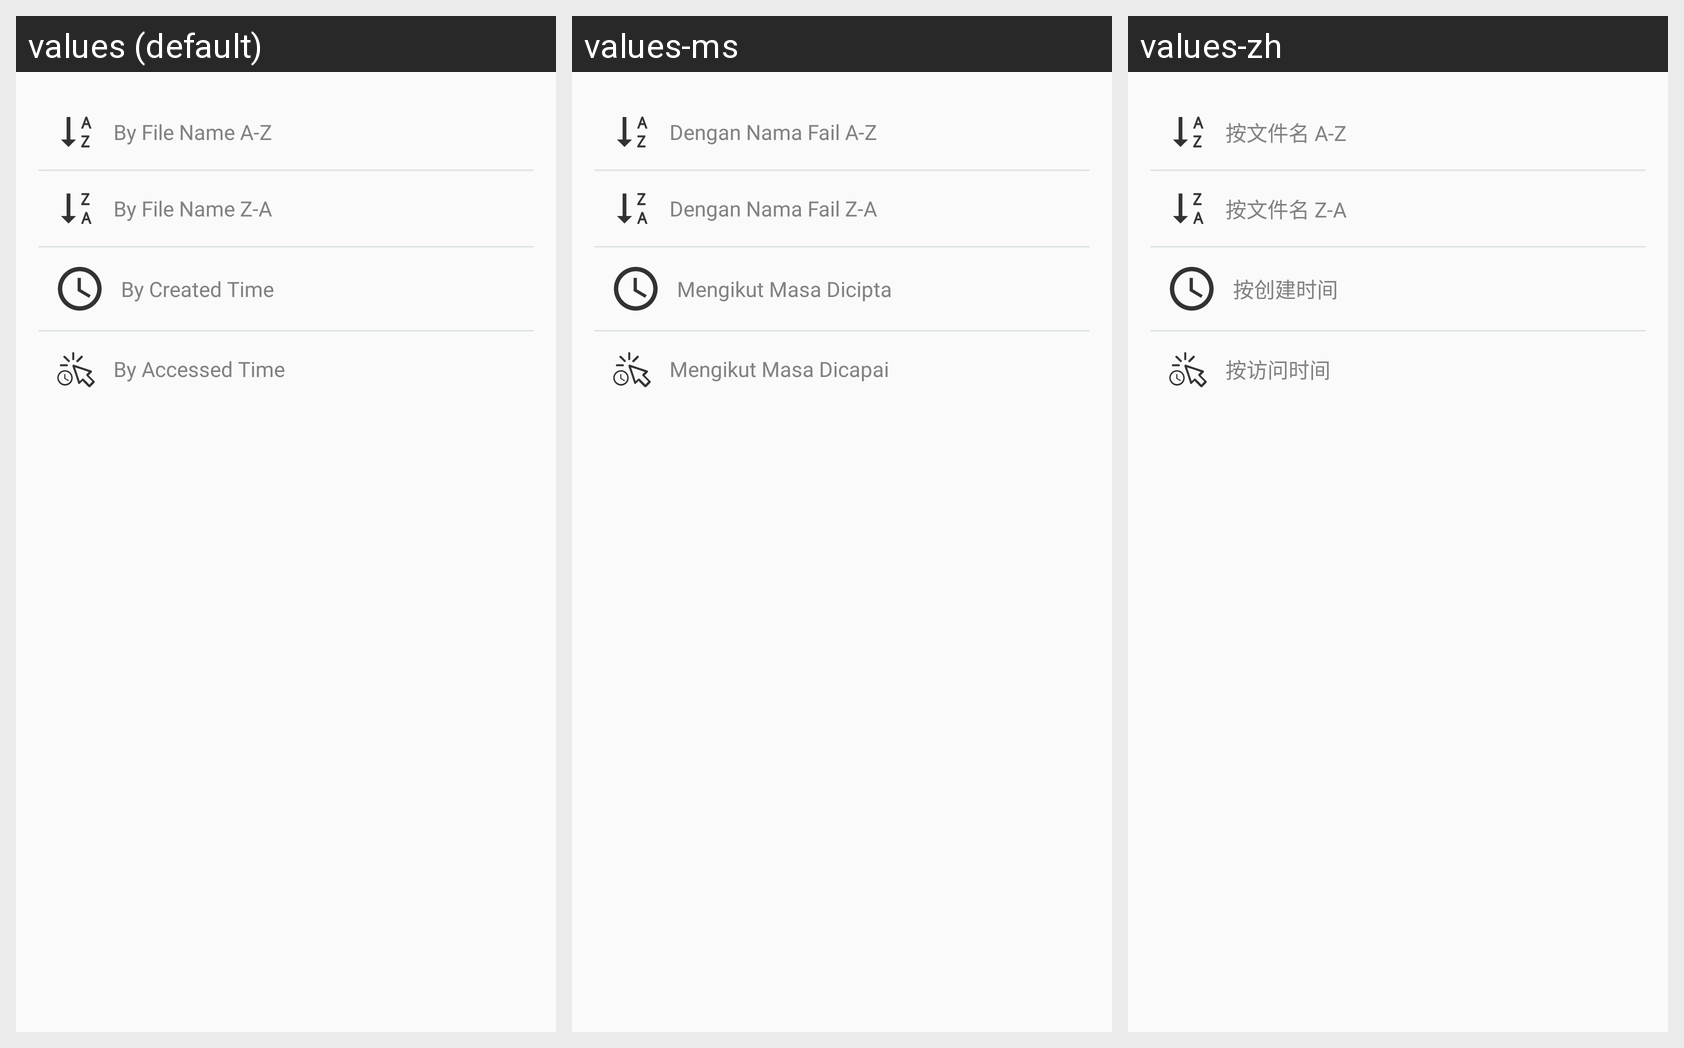

For this localized Android screen grid, give each drawn string resource with its value in every locale shown.
Android screen res/layout/layout_dialog_order.xml rendered under 3 locales, left to right: values (default), values-ms, values-zh. Device: Nexus 5 (rendered at 1080×1920; each locale shown at half size, 540×960, under a caption strip naming it); theme Theme.AllDocumentReader.
Other locales in the repository, not shown: values-de, values-es, values-fr, values-hi, values-in, values-ja, values-ko, values-phi, values-pt.
Strings drawn on this screen, with the default value and each locale's value (text and hints the layout hard-codes, and strings that could not be matched under every locale, appear in the picture but are not listed):

order_by_name_az
  values: By File Name A-Z
  values-ms: Dengan Nama Fail A-Z
  values-zh: 按文件名 A-Z

order_by_name_za
  values: By File Name Z-A
  values-ms: Dengan Nama Fail Z-A
  values-zh: 按文件名 Z-A

order_by_created_time
  values: By Created Time
  values-ms: Mengikut Masa Dicipta
  values-zh: 按创建时间

order_by_accessed_time
  values: By Accessed Time
  values-ms: Mengikut Masa Dicapai
  values-zh: 按访问时间
